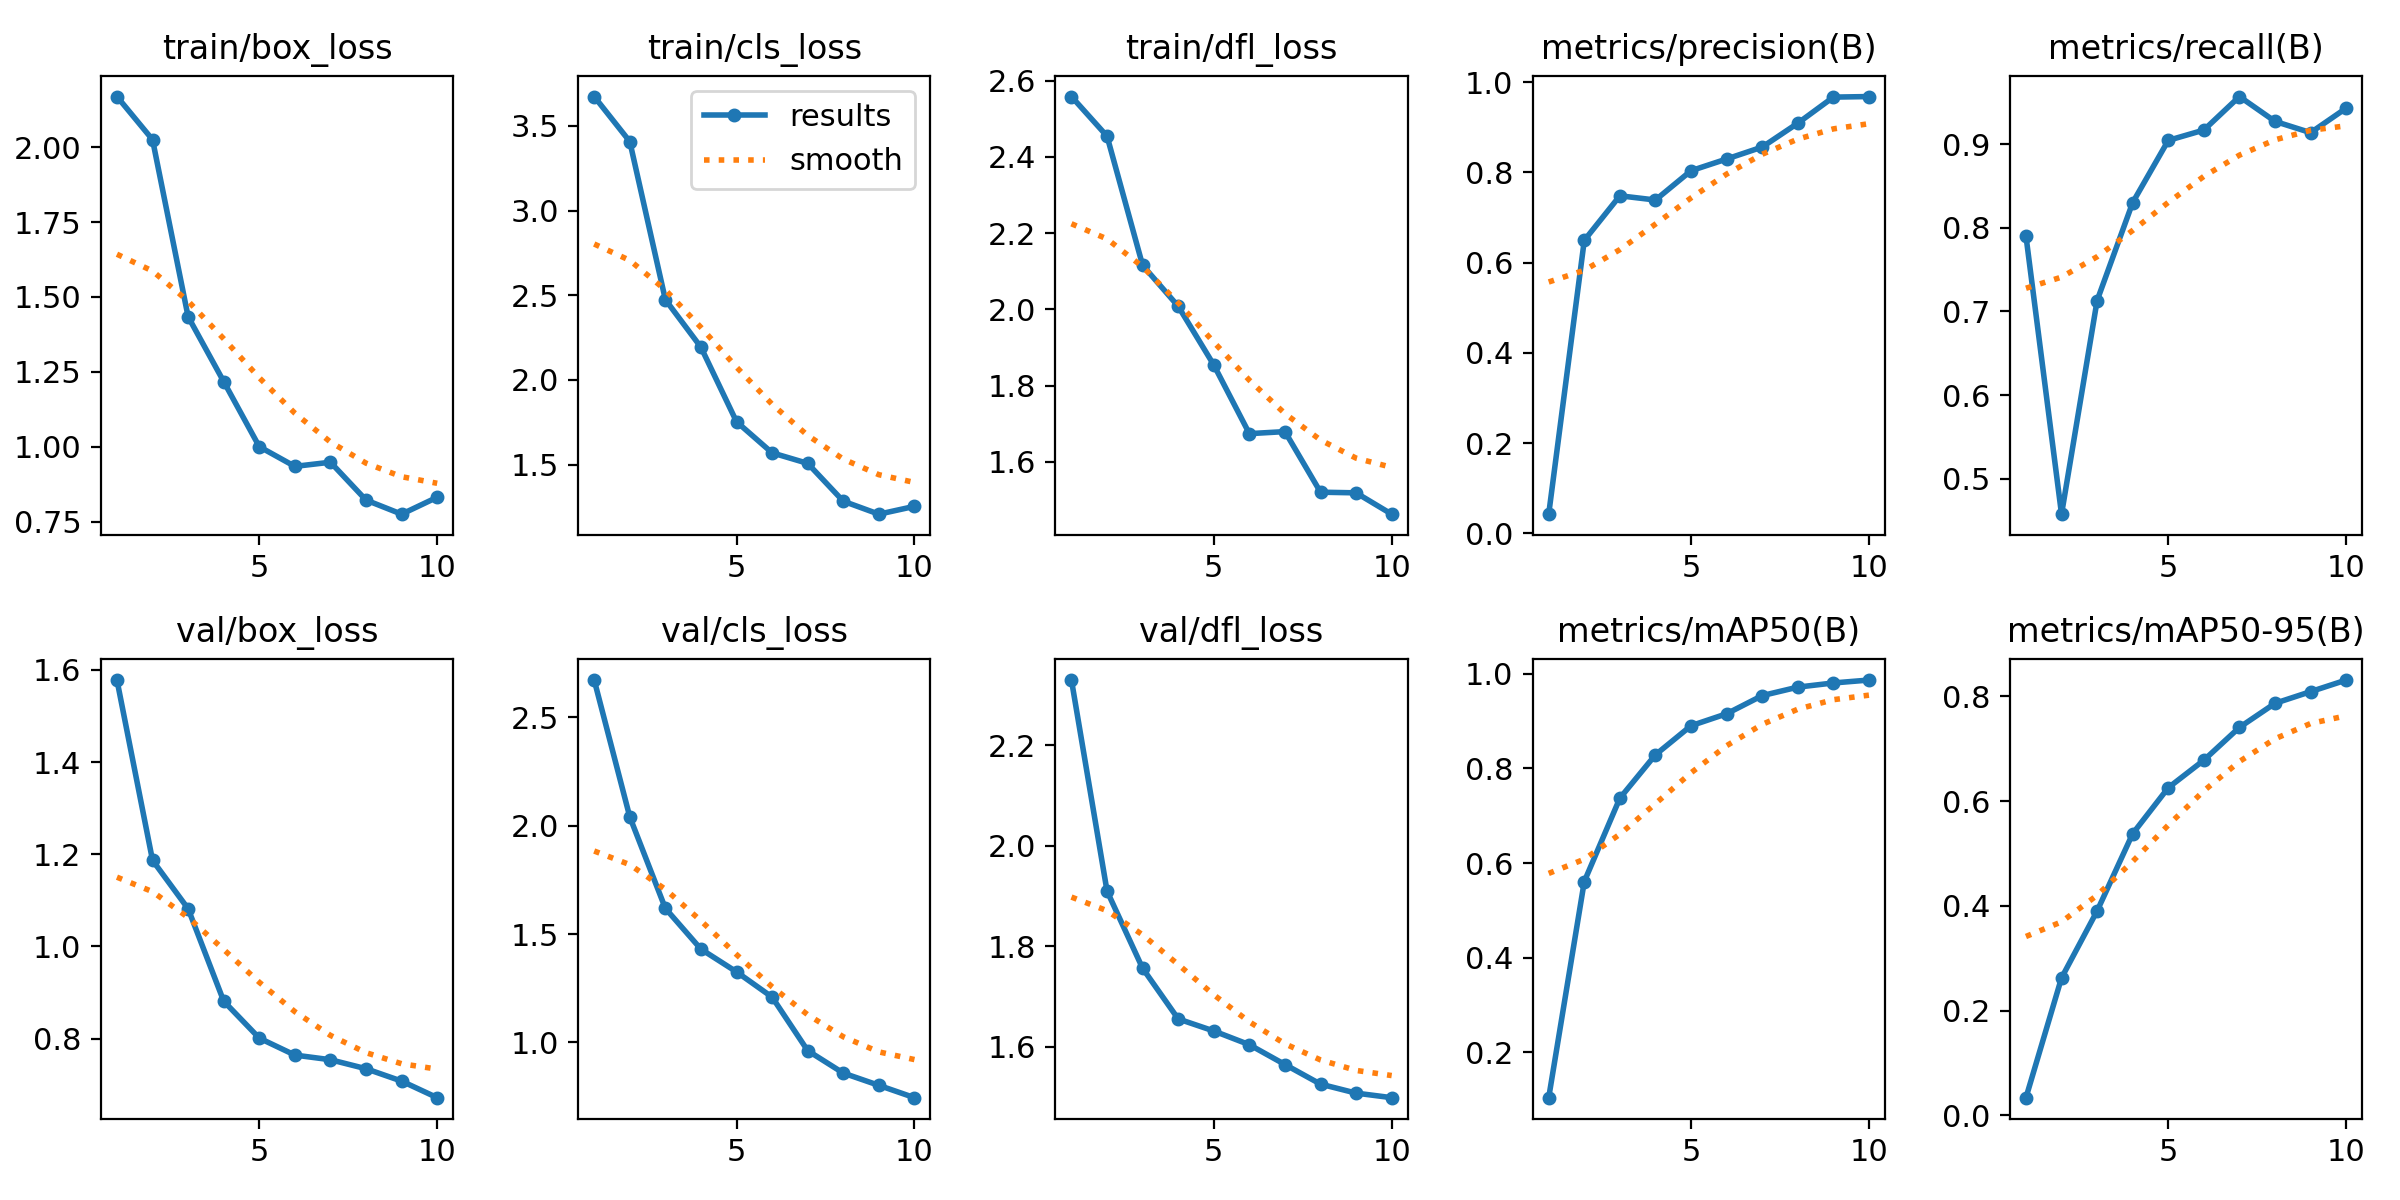

Source data for this figure (header and first rows):
epoch, time, train/box_loss, train/cls_loss, train/dfl_loss, metrics/precision(B), metrics/recall(B), metrics/mAP50(B), metrics/mAP50-95(B), val/box_loss, val/cls_loss, val/dfl_loss, lr/pg0, lr/pg1, lr/pg2
1, 12.37, 2.169, 3.674, 2.558, 0.04267, 0.7901, 0.1035, 0.03392, 1.578, 2.671, 2.33, 8e-05, 8e-05, 8e-05
2, 16.56, 2.025, 3.408, 2.454, 0.6495, 0.4576, 0.5608, 0.2626, 1.187, 2.04, 1.91, 0.0001622, 0.0001622, 0.0001622
3, 20.92, 1.434, 2.474, 2.116, 0.7483, 0.713, 0.7372, 0.3903, 1.082, 1.618, 1.756, 0.0002246, 0.0002246, 0.0002246
4, 25.69, 1.218, 2.193, 2.008, 0.739, 0.8301, 0.829, 0.5378, 0.8813, 1.43, 1.655, 0.0002671, 0.0002671, 0.0002671
5, 30.39, 1, 1.753, 1.854, 0.8039, 0.9043, 0.8905, 0.6255, 0.801, 1.325, 1.631, 0.0002899, 0.0002899, 0.0002899
6, 34.96, 0.9343, 1.569, 1.674, 0.8299, 0.9167, 0.9158, 0.678, 0.7642, 1.209, 1.604, 0.0002929, 0.0002929, 0.0002929
7, 41.45, 0.9482, 1.507, 1.68, 0.8563, 0.9567, 0.9542, 0.7406, 0.7541, 0.9622, 1.564, 0.0002761, 0.0002761, 0.0002761
8, 54.22, 0.8218, 1.284, 1.521, 0.9092, 0.927, 0.9721, 0.7866, 0.7346, 0.8588, 1.525, 0.0002395, 0.0002395, 0.0002395
9, 64.65, 0.7747, 1.207, 1.519, 0.967, 0.9136, 0.981, 0.8088, 0.7077, 0.8022, 1.507, 0.000183, 0.000183, 0.000183
10, 70.48, 0.8312, 1.253, 1.463, 0.9683, 0.9428, 0.9871, 0.8309, 0.6718, 0.7454, 1.498, 0.0001068, 0.0001068, 0.0001068
